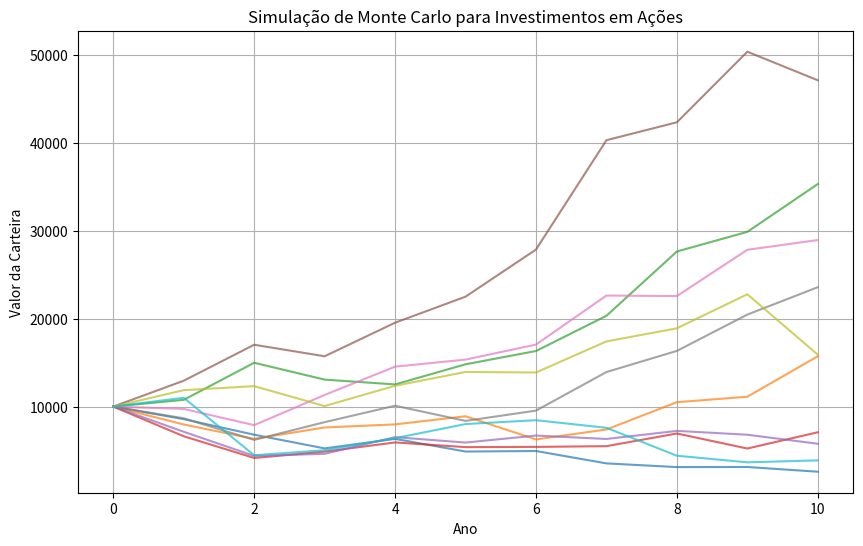

Recreate this plot in Python.
import numpy as np
import matplotlib.pyplot as plt

# Parâmetros da simulação
anos = 10
simulacoes = 10  # Número de trajetórias simuladas
retorno_medio = 0.07  # Retorno médio anual (7%)
desvio_padrao = 0.20  # Desvio padrão dos retornos (20%)
valor_inicial = 10000  # Valor inicial da carteira

# Gerar trajetórias simuladas
anos_array = np.arange(anos + 1)
trajetorias = np.zeros((simulacoes, anos + 1))
trajetorias[:, 0] = valor_inicial

for i in range(simulacoes):
    for j in range(1, anos + 1):
        retorno_aleatorio = np.random.normal(retorno_medio, desvio_padrao)
        trajetorias[i, j] = trajetorias[i, j - 1] * (1 + retorno_aleatorio)

# Plotar as simulações
plt.figure(figsize=(10, 6))
for i in range(simulacoes):
    plt.plot(anos_array, trajetorias[i], alpha=0.7)

plt.xlabel("Ano")
plt.ylabel("Valor da Carteira")
plt.title("Simulação de Monte Carlo para Investimentos em Ações")
plt.grid(True)
plt.show()
